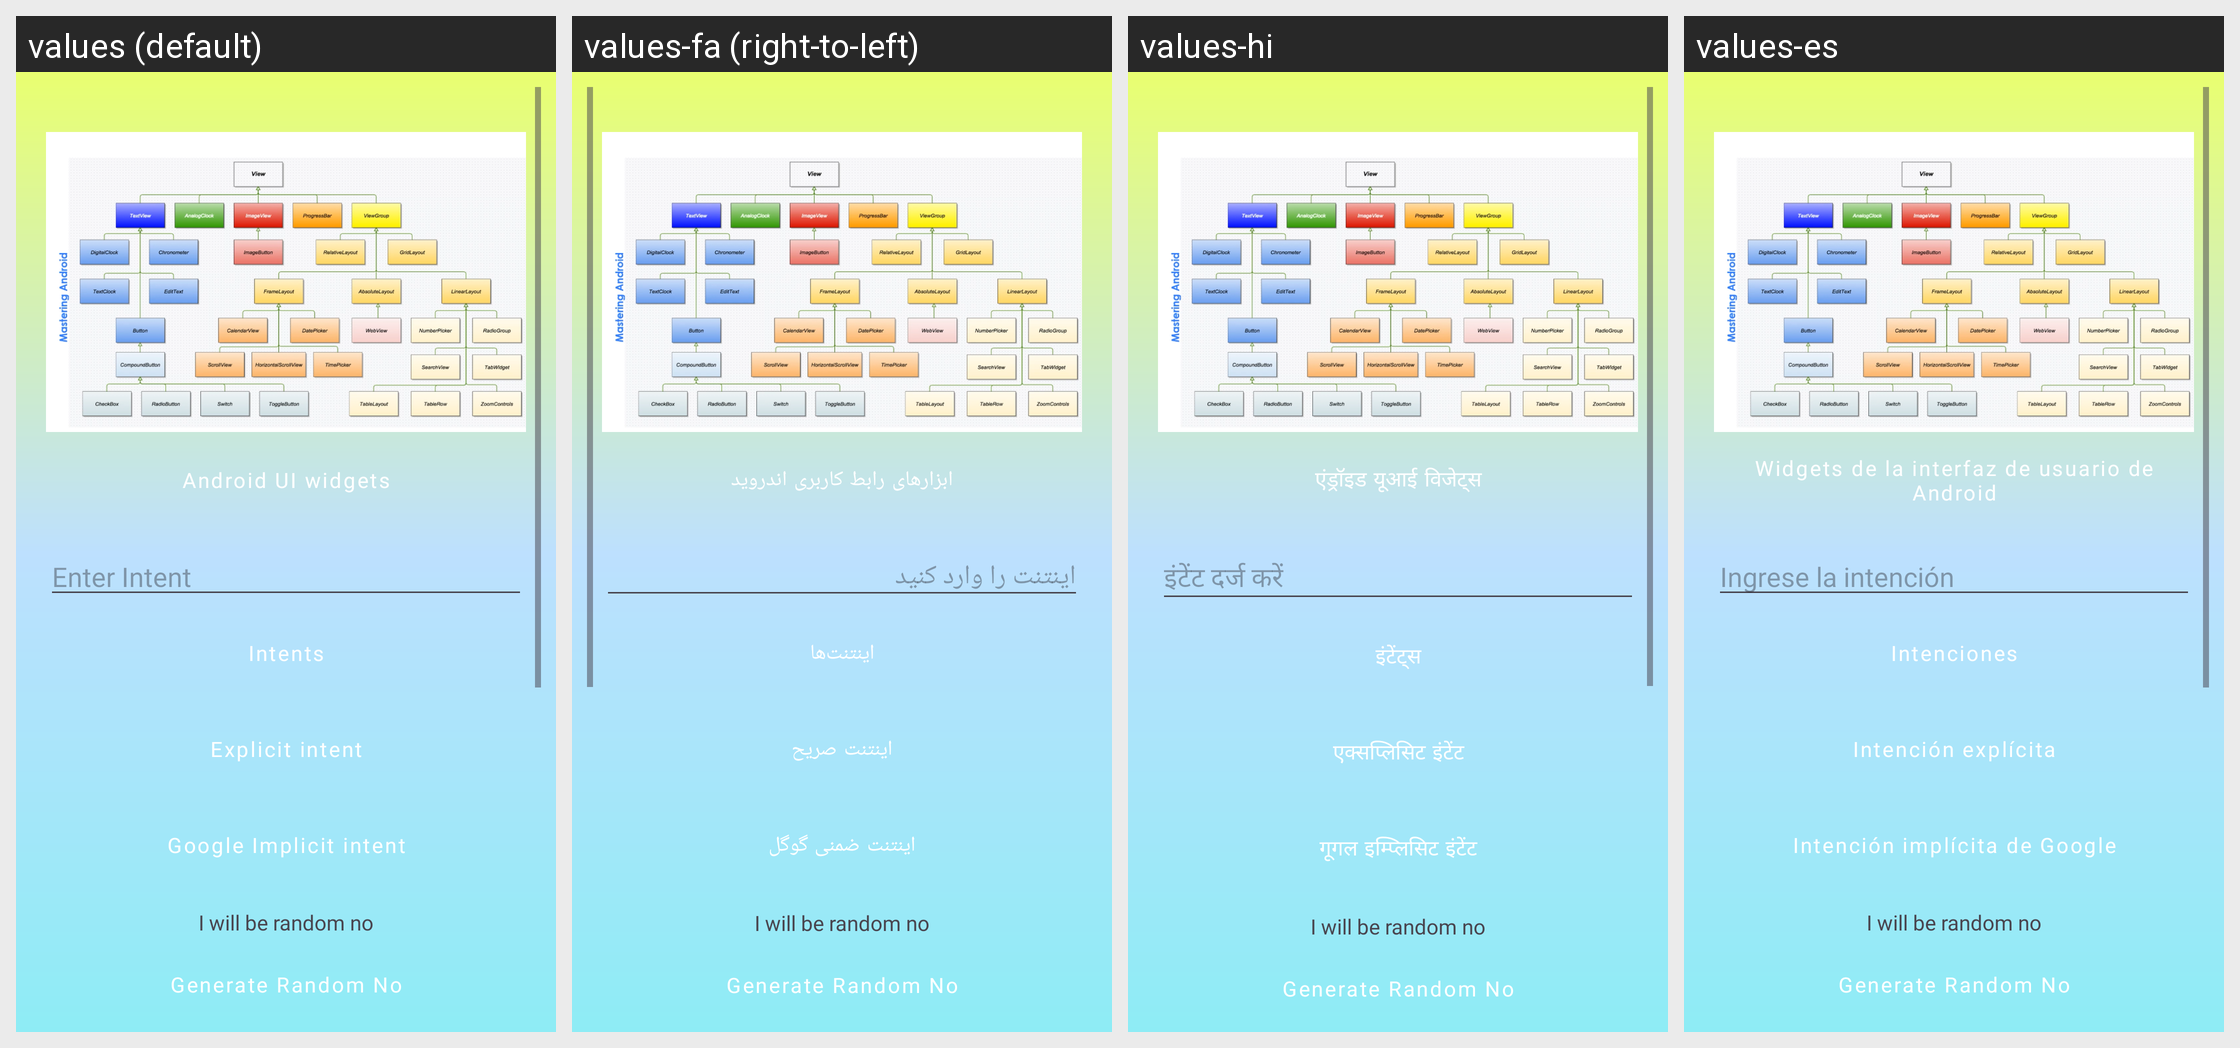

The same Android screen rendered under several of its app's locales, left to right. List the strings drawn on it with the default value and each locale's translation.
Android screen res/layout/activity_material_ui_screen_components.xml rendered under 4 locales, left to right: values (default), values-fa (right-to-left), values-hi, values-es. Device: Nexus 5 (rendered at 1080×1920; each locale shown at half size, 540×960, under a caption strip naming it); theme Theme.AndroidUiPracticeKotlin.
Other locales in the repository, not shown: values-fr, values-it, values-zh.
Strings drawn on this screen, with the default value and each locale's value (text and hints the layout hard-codes, and strings that could not be matched under every locale, appear in the picture but are not listed):

android_ui_widgets
  values: Android UI widgets
  values-fa: ابزارهای رابط کاربری اندروید
  values-hi: एंड्रॉइड यूआई विजेट्स
  values-es: Widgets de la interfaz de usuario de Android

enter_intent
  values: Enter Intent
  values-fa: اینتنت را وارد کنید
  values-hi: इंटेंट दर्ज करें
  values-es: Ingrese la intención

intents
  values: Intents
  values-fa: اینتنت‌ها
  values-hi: इंटेंट्स
  values-es: Intenciones

explicit_intent
  values: Explicit intent
  values-fa: اینتنت صریح
  values-hi: एक्सप्लिसिट इंटेंट
  values-es: Intención explícita

google_implicit_intent
  values: Google Implicit intent
  values-fa: اینتنت ضمنی گوگل
  values-hi: गूगल इम्प्लिसिट इंटेंट
  values-es: Intención implícita de Google
